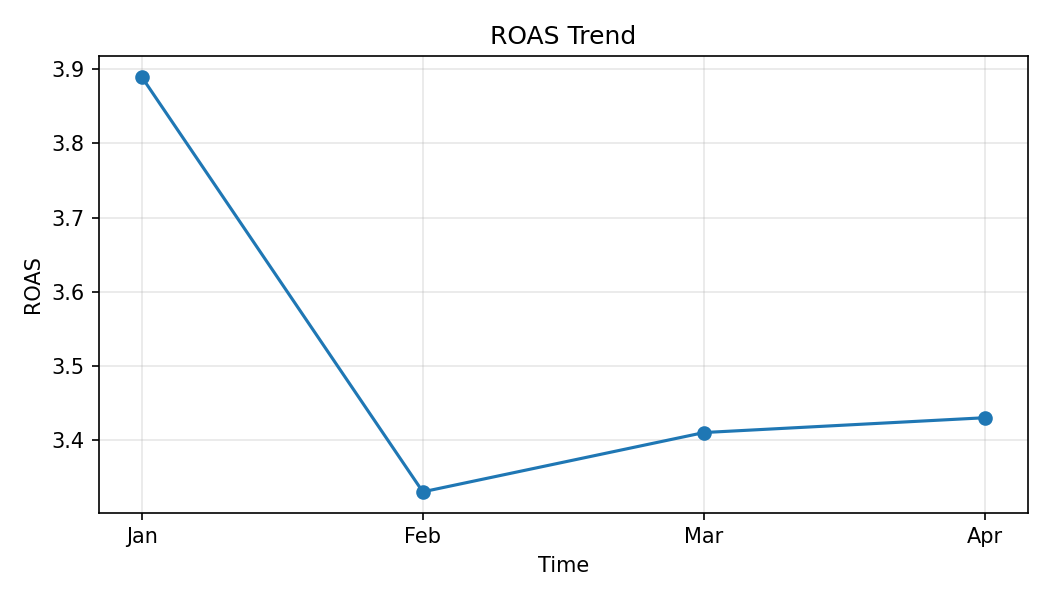

Data behind this chart, as committed beside it:
Month, ROAS
Jan, 3.89
Feb, 3.33
Mar, 3.41
Apr, 3.43
